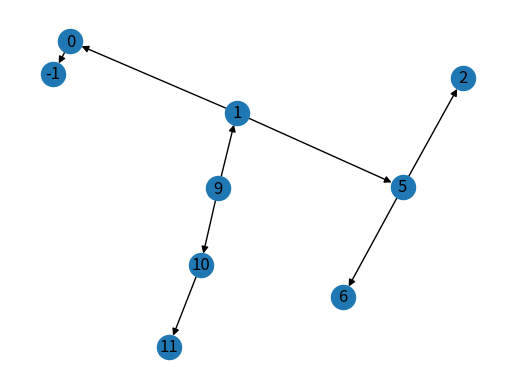
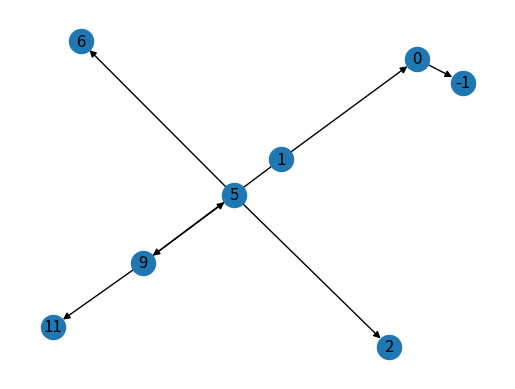

Python code for these plots, in order:
# ref: https://www.geeksforgeeks.org/avl-tree-set-1-insertion/
#      https://www.geeksforgeeks.org/avl-tree-set-2-deletion/
import networkx as nx
import matplotlib.pyplot as plt


class TreeNode:
    def __init__(self, val, parent=None, left=None, right=None):
        self.val = val
        self.parent = parent
        self.left = left
        self.right = right
        self.height = 1


def height(node: TreeNode):
    return node.height if node else 0


def update_height(node: TreeNode):
    node.height = 1 + max(height(node.left), height(node.right))
    return node


def insert(root: TreeNode, k):
    # normal insertion
    if not root:
        return TreeNode(k)
    if k < root.val:
        root.left = insert(root.left, k)
    else:
        root.right = insert(root.right, k)

    # update height
    root = update_height(root)

    # (left - right) height difference
    diff = height(root.left) - height(root.right)

    # left left case
    if diff > 1 and k < root.left.val:
        return right_rotate(root)

    # right right case
    if diff < -1 and k > root.right.val:
        return left_rotate(root)

    # left right case
    if diff > 1 and k > root.left.val:
        root.left = left_rotate(root.left)
        return right_rotate(root)

    # right left case
    if diff < -1 and k < root.right.val:
        root.right = right_rotate(root.right)
        return left_rotate(root)

    return root


def height_diff(root: TreeNode):
    return height(root.left) - height(root.right)


#
#   x                     y
#  / \       left        / \
# T1  y      ----->     x  T3
#    / \     <----     / \
#   T2 T3    right    T1 T2
#


def left_rotate(x: TreeNode):
    y = x.right
    T2 = y.left

    y.left = x
    x.right = T2

    x = update_height(x)
    y = update_height(y)

    return y


def right_rotate(y: TreeNode):
    x = y.left
    T2 = x.right

    y.left = T2
    x.right = y

    y = update_height(y)
    x = update_height(x)

    return x


def delete(root: TreeNode, k):
    # normal deletion
    if not root:
        return root

    if k < root.val:
        root.left = delete(root.left, k)
    elif k > root.val:
        root.right = delete(root.right, k)
    else:
        if root.left is None:
            temp = root.right
            del root
            return temp

        if root.right is None:
            temp = root.left
            del root
            return temp

        temp = min_node(root.right)
        root.val = temp.val
        root.right = delete(root.right, temp.val)

    if root is None:
        return root

    # update the height of the ancestor node
    root = update_height(root)

    # rebalance
    diff = height_diff(root)

    # left left
    if diff > 1 and height_diff(root.left) >= 0:
        return right_rotate(root)
    # right right
    if diff < -1 and height_diff(root.right) <= 0:
        return left_rotate(root)
    # left right
    if diff > 1 and height_diff(root.left) < 0:
        root.left = left_rotate(root.left)
        return right_rotate(root)
    # right left
    if diff < -1 and height_diff(root.right) > 0:
        root.right = right_rotate(root.right)
        return left_rotate(root)

    return root


def min_node(root: TreeNode):
    """Left most leaf"""
    if root is None or root.left is None:
        return root
    return min_node(root.left)


def preorder_print(root: TreeNode):
    if not root:
        return

    print(root.val, end=" ")
    preorder_print(root.left)
    preorder_print(root.right)


def r_visualize(G, root: TreeNode):
    G.add_node(root.val)
    if root.left is not None:
        G.add_edge(root.val, r_visualize(G, root.left))

    if root.right is not None:
        G.add_edge(root.val, r_visualize(G, root.right))
    return root.val


def visualize(root: TreeNode):
    G = nx.DiGraph()
    r_visualize(G, root)
    nx.planar_layout(G)
    nx.draw_networkx(G)
    plt.axis('off')
    plt.show()


if __name__ == '__main__':
    # insert
    nums = [10, 20, 30, 40, 50, 25]
    root = None
    for num in nums:
        root = insert(root, num)
    preorder_print(root)

    # delete
    nums = [9, 5, 10, 0, 6, 11, -1, 1, 2]
    root = None
    for num in nums:
        root = insert(root, num)
    visualize(root)
    root = delete(root, 10)
    visualize(root)
